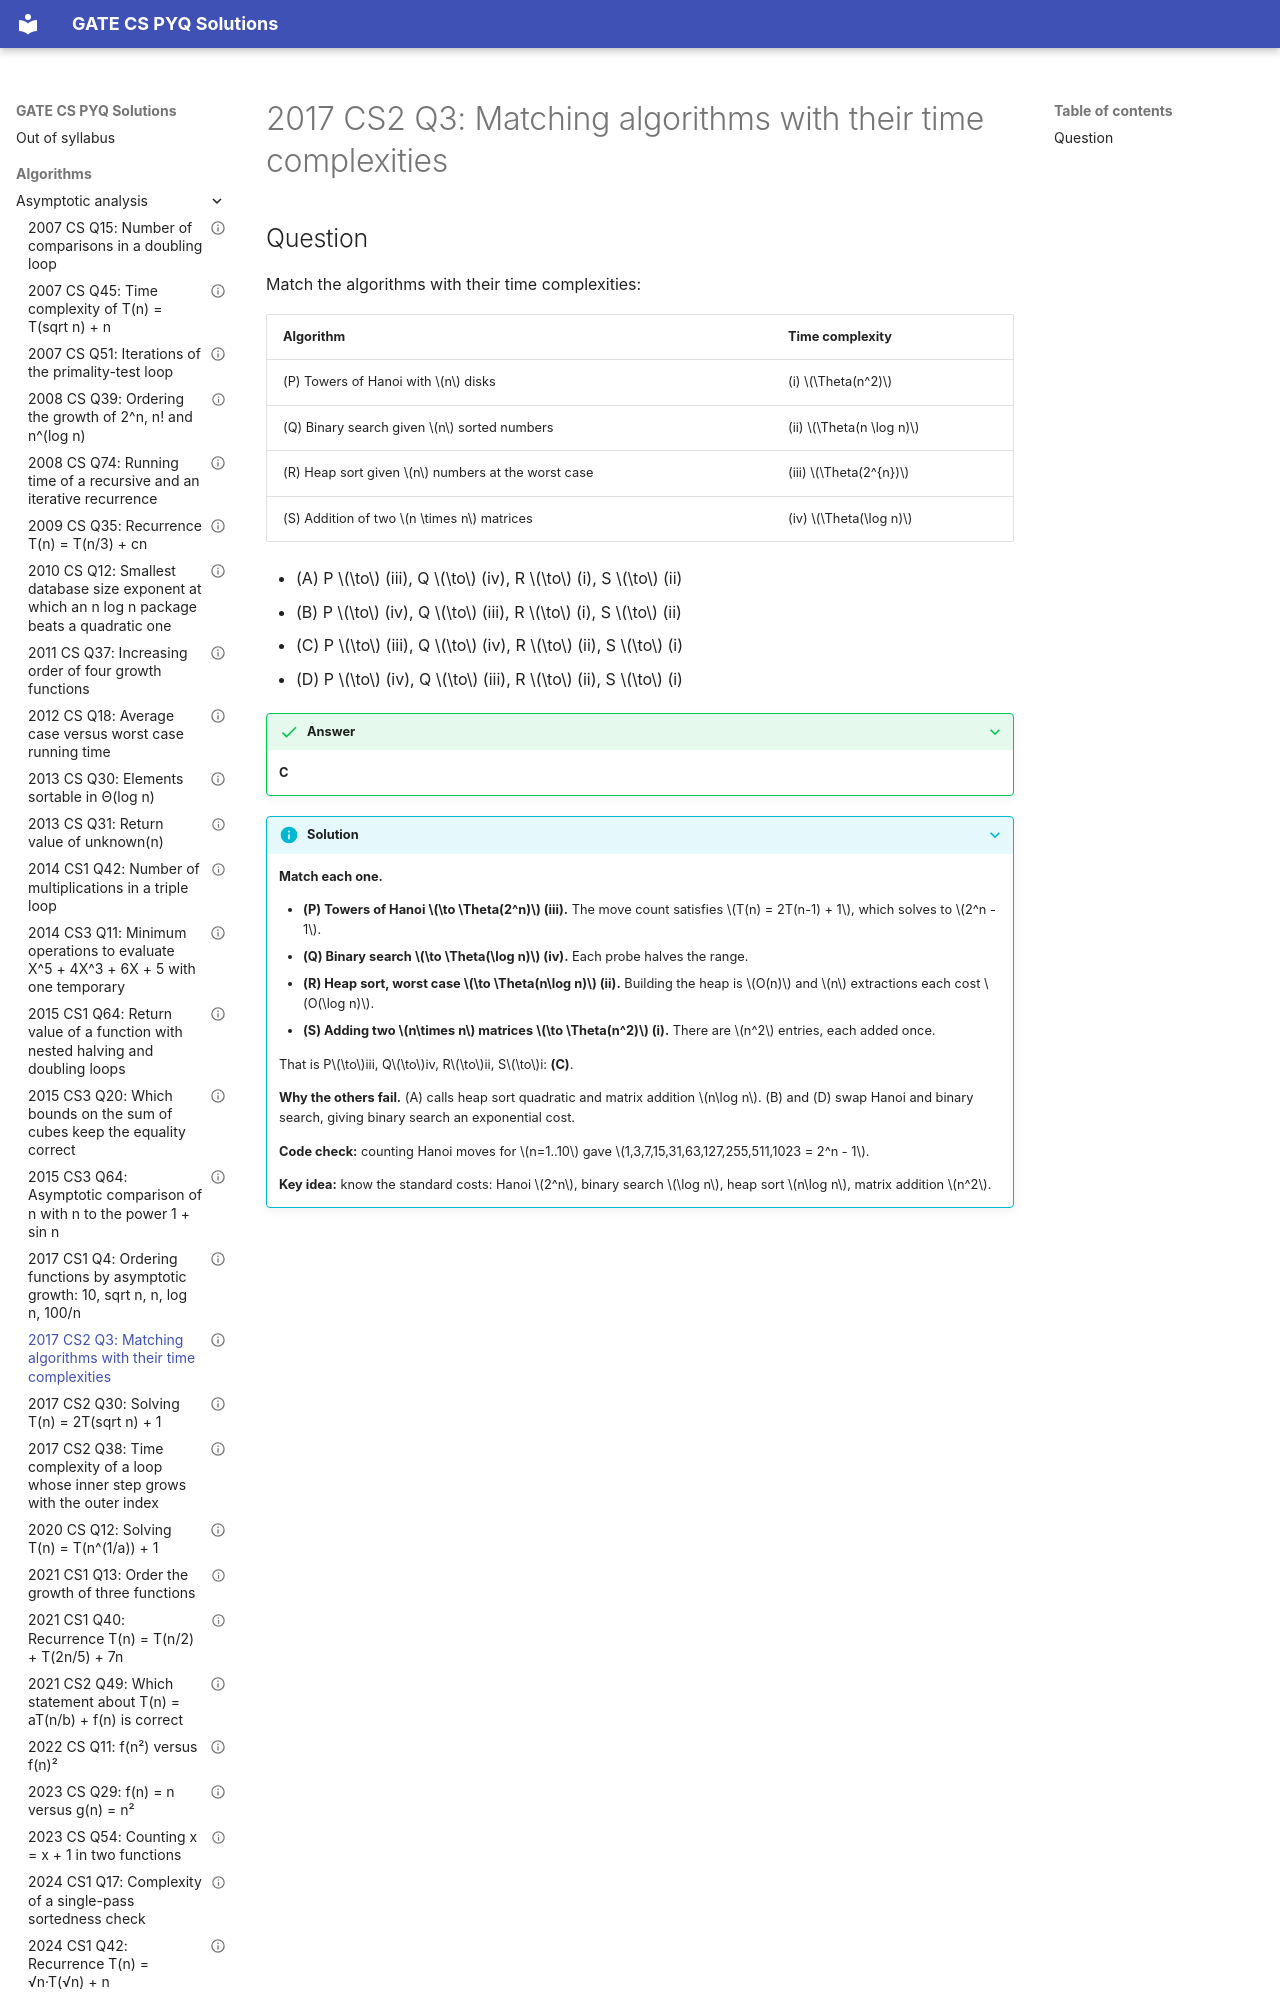

repository: saheenusman/GATE-PYQs · page: algorithms/asymptotic-analysis/2017-set2-q3/index.html · generator: mkdocs

---
title: "2017 CS2 Q3: Matching algorithms with their time complexities"
year: 2017
set: 2
paper: CS2
q_no: 3
subject: algorithms
topic: asymptotic-analysis
also: []
marks: 1
type: MCQ
official_answer: "C"
status: verified
---

# 2017 CS2 Q3: Matching algorithms with their time complexities
